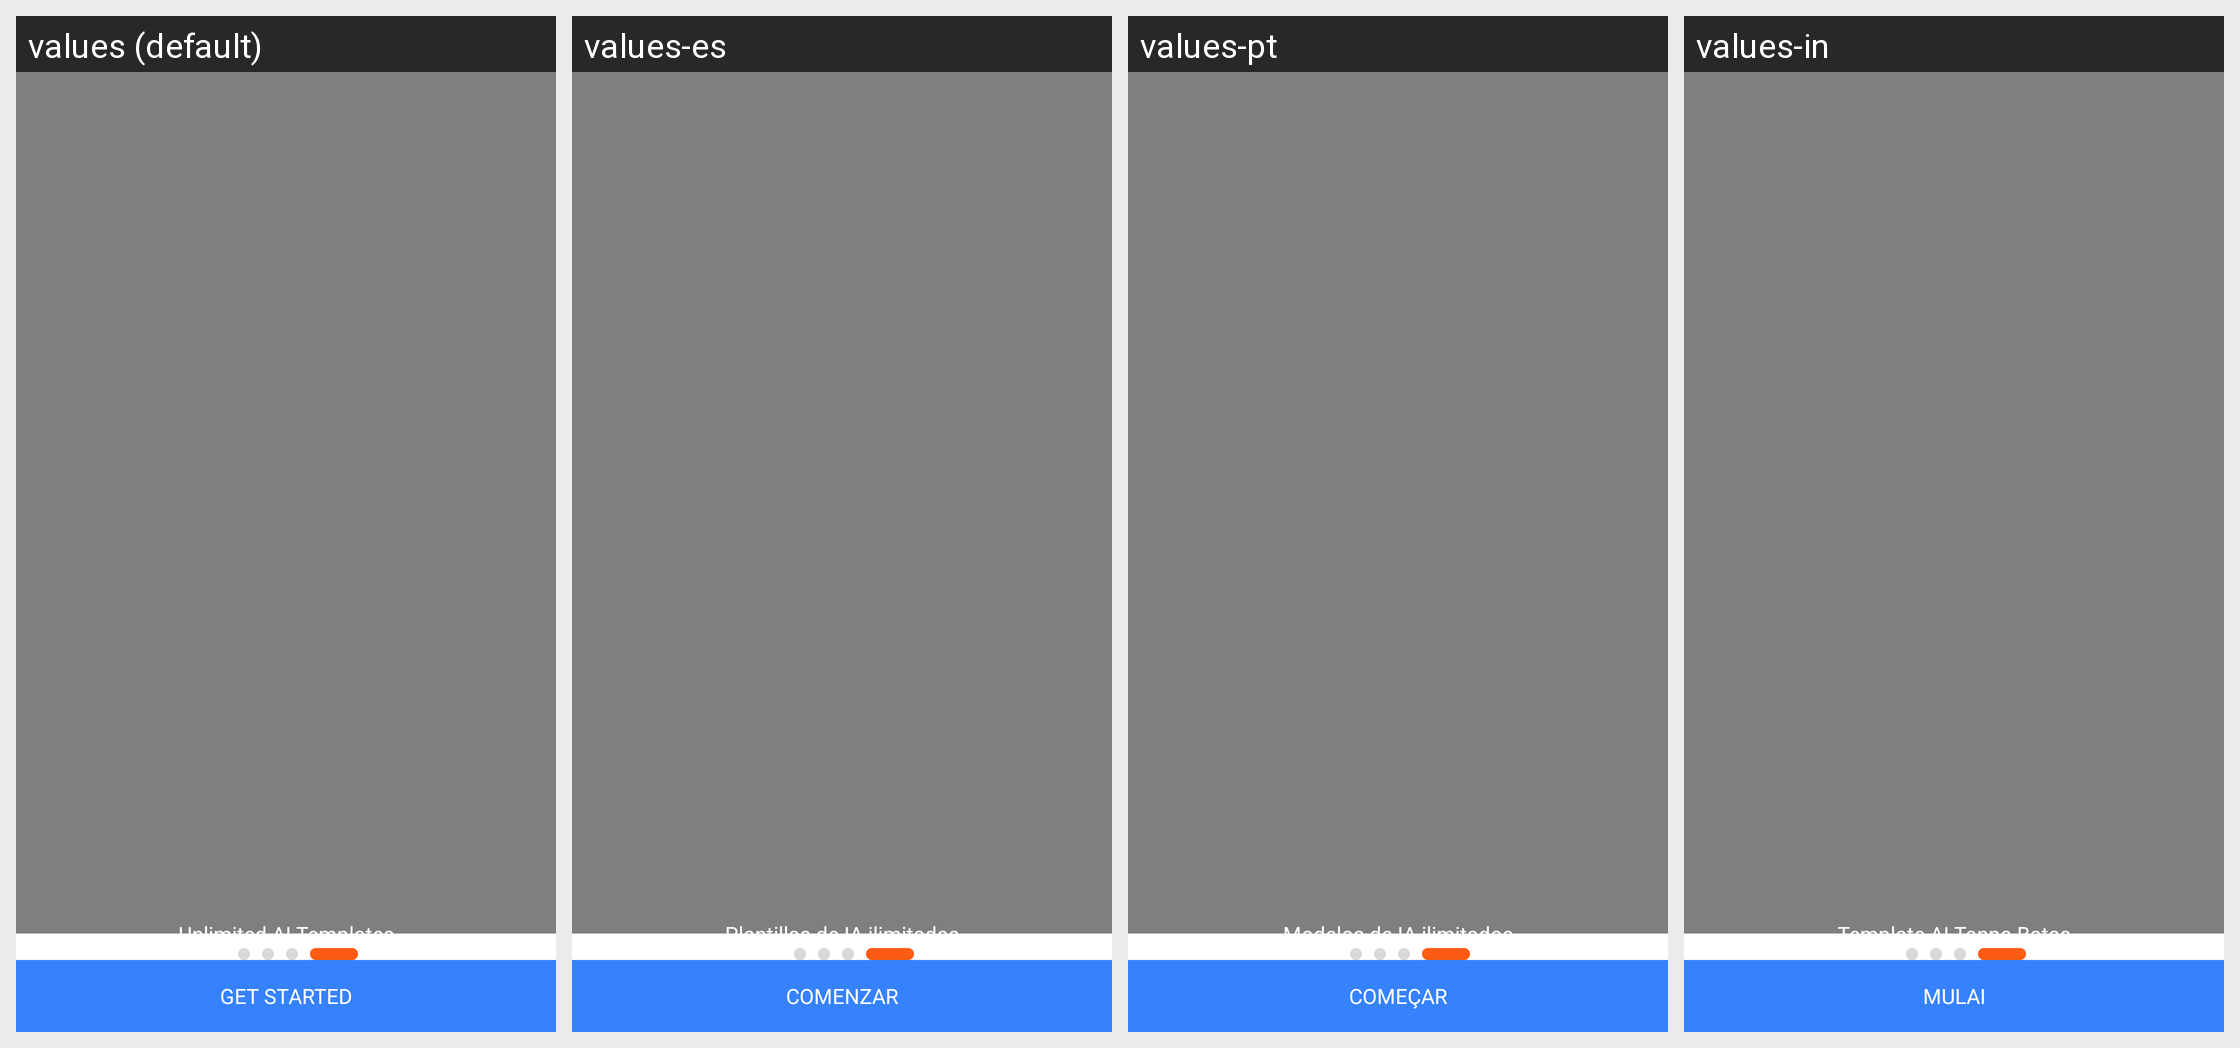

The same Android screen rendered under several of its app's locales, left to right. List the strings drawn on it with the default value and each locale's translation.
Android screen res/layout/fragment_onbaording_fifth.xml rendered under 4 locales, left to right: values (default), values-es, values-pt, values-in. Device: Nexus 5 (rendered at 1080×1920; each locale shown at half size, 540×960, under a caption strip naming it); theme Theme.ProCapture.
Other locales in the repository, not shown: values-ar, values-de, values-fr, values-hi, values-it, values-ja, values-ko, values-ta, values-vi.
Strings drawn on this screen, with the default value and each locale's value (text and hints the layout hard-codes, and strings that could not be matched under every locale, appear in the picture but are not listed):

unlimited_ai_templates
  values: Unlimited AI Templates
  values-es: Plantillas de IA ilimitadas
  values-pt: Modelos de IA ilimitados
  values-in: Template AI Tanpa Batas

get_started
  values: Get Started
  values-es: Comenzar
  values-pt: Começar
  values-in: Mulai
